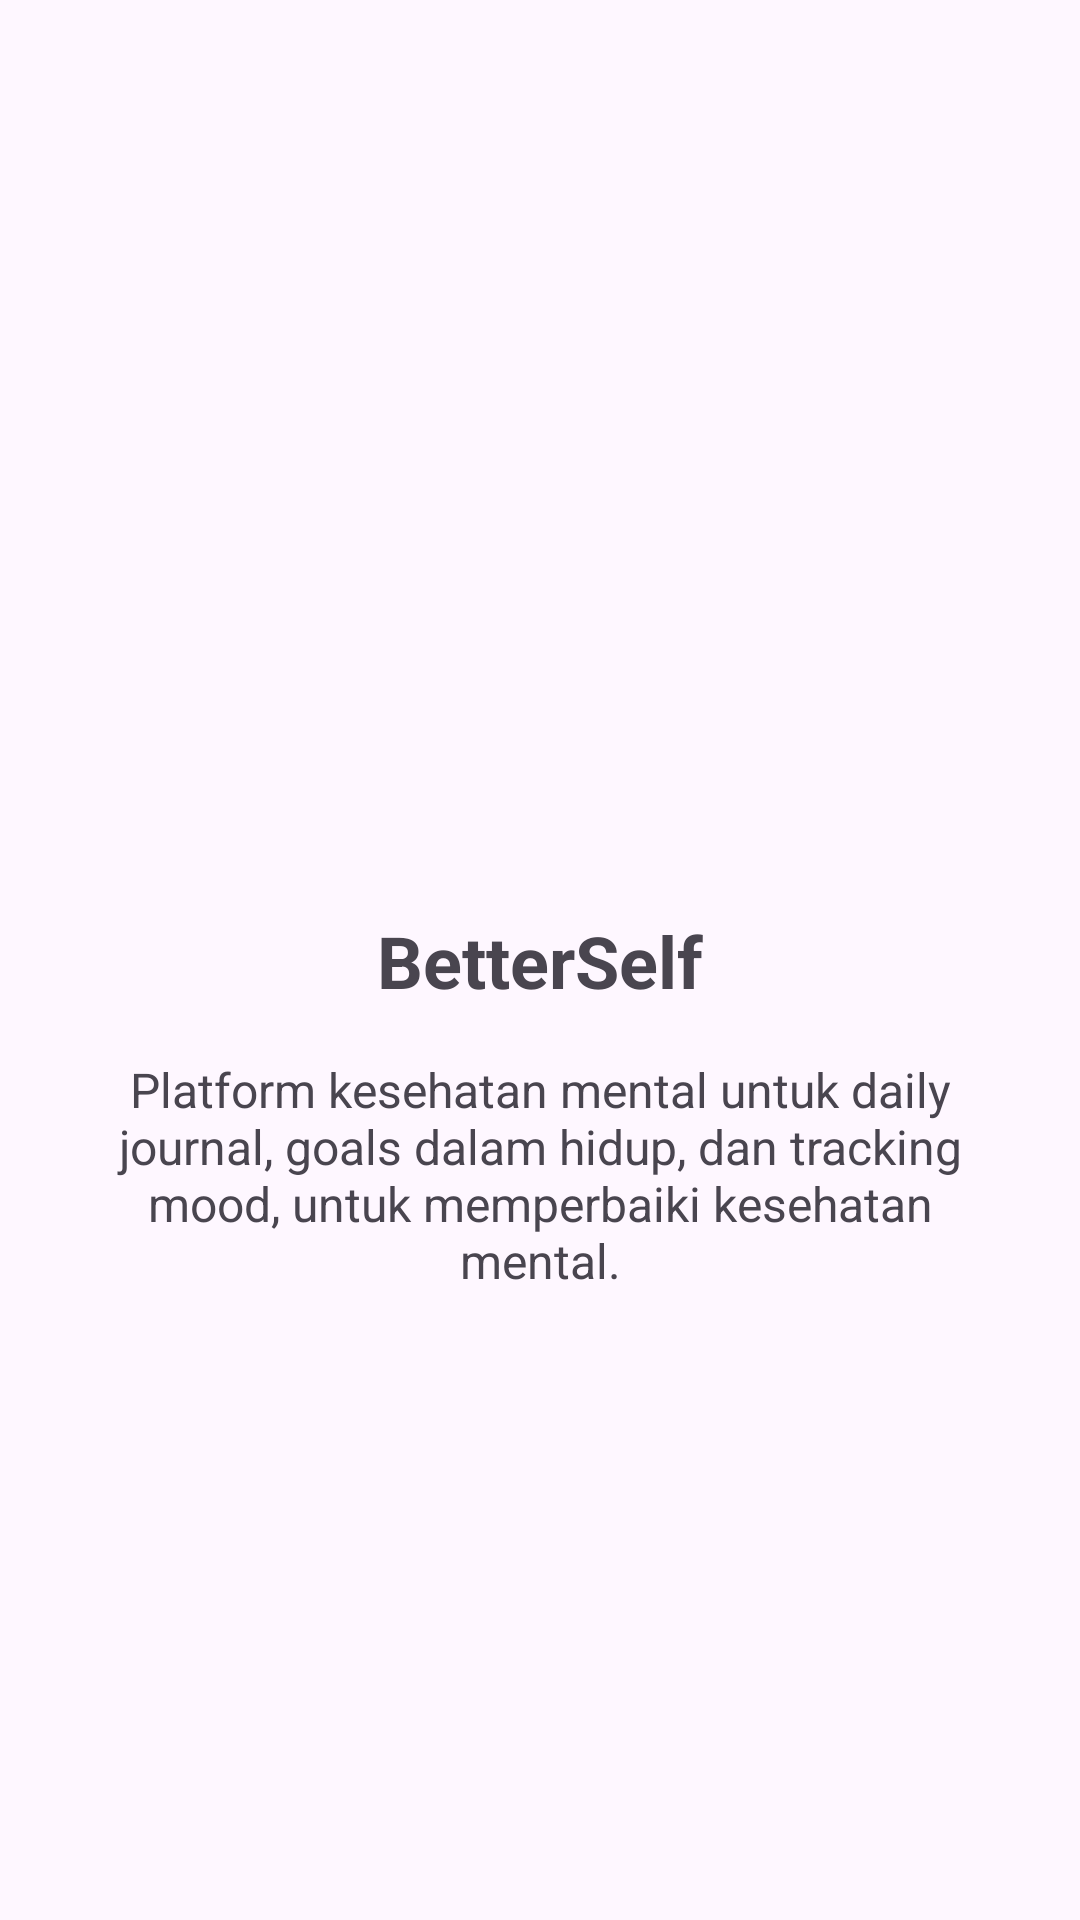

Layout XML and referenced resources for this Android screen:
<!-- AndroidManifest.xml: application theme Theme.Luthfi_tib -->
<!-- res/layout/activity_detail.xml -->
<?xml version="1.0" encoding="utf-8"?>
<LinearLayout xmlns:android="http://schemas.android.com/apk/res/android"
    android:layout_width="match_parent"
    android:layout_height="match_parent"
    android:orientation="vertical"
    android:padding="32dp"
    android:gravity="center_horizontal">

    <ImageView
        android:id="@+id/imgDetail"
        android:layout_width="200dp"
        android:layout_height="200dp"
        android:layout_marginTop="48dp"
        android:src="@drawable/group" /> 

    <TextView
        android:id="@+id/tvJudulDetail"
        android:layout_width="wrap_content"
        android:layout_height="wrap_content"
        android:layout_marginTop="24dp"
        android:text="BetterSelf"
        android:textSize="24sp"
        android:textStyle="bold" />

    <TextView
        android:id="@+id/tvDeskripsi"
        android:layout_width="match_parent"
        android:layout_height="wrap_content"
        android:layout_marginTop="16dp"
        android:text="Platform kesehatan mental untuk daily journal, goals dalam hidup, dan tracking mood, untuk memperbaiki kesehatan mental."
        android:textSize="16sp"
        android:textAlignment="center"/>
</LinearLayout>
<!-- resources referenced by this layout -->
<resources>
  <style name="Theme.Luthfi_tib" parent="Base.Theme.Luthfi_tib" />
  <style name="Base.Theme.Luthfi_tib" parent="Theme.Material3.DayNight.NoActionBar">
          
          
      </style>
</resources>
